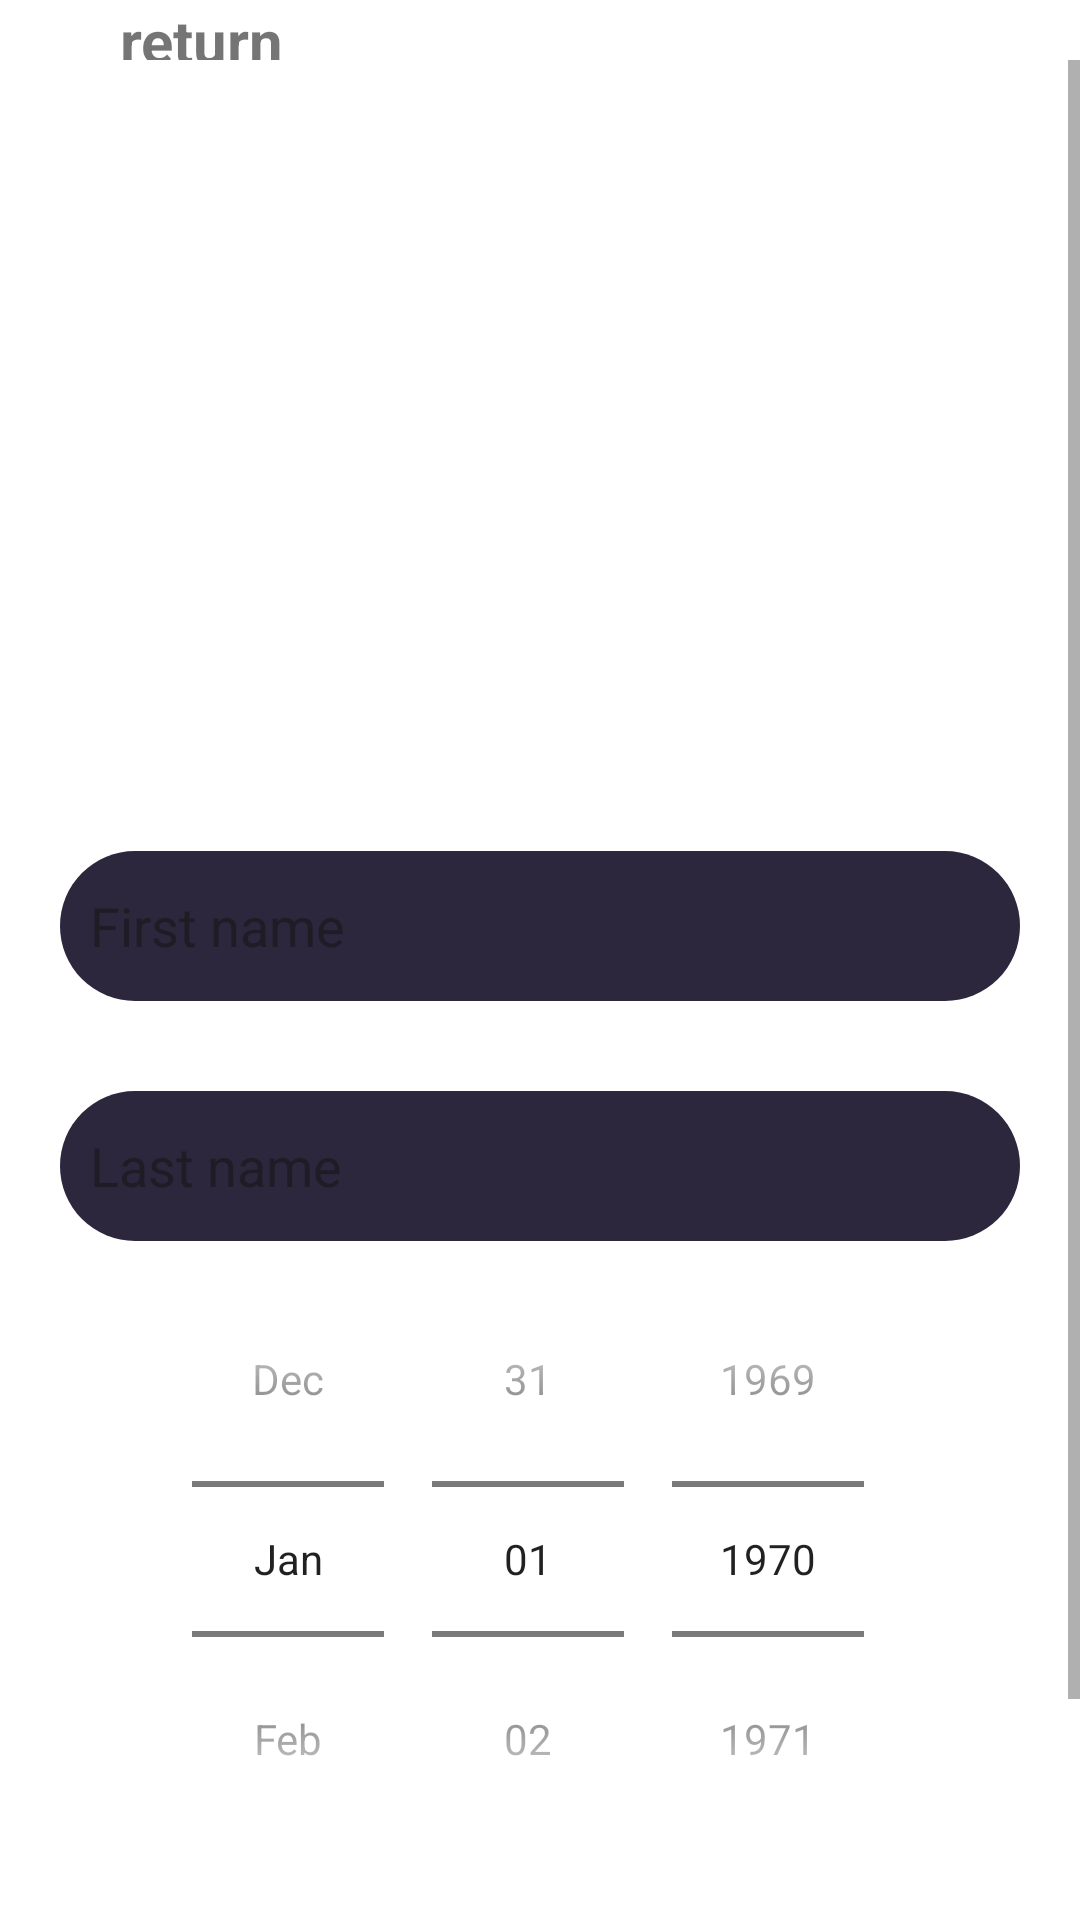

Reconstruct the res/layout file that produces this screen, plus the resources it refers to.
<!-- AndroidManifest.xml: application theme Theme.Mobile_project -->
<!-- res/layout/fragment_basic_information.xml -->
<?xml version="1.0" encoding="utf-8"?>
<FrameLayout xmlns:android="http://schemas.android.com/apk/res/android"
    xmlns:app="http://schemas.android.com/apk/res-auto"
    xmlns:tools="http://schemas.android.com/tools"
    android:layout_width="match_parent"
    android:layout_height="match_parent"
    android:background="@drawable/login_background"
    tools:context=".ui.fragments.signup.BasicInformationFragment">

    <LinearLayout
        android:layout_width="match_parent"
        android:layout_height="match_parent"
        android:orientation="vertical">

        <LinearLayout
            android:id="@+id/back"
            android:layout_width="110dp"
            android:layout_height="20dp"
            android:orientation="horizontal"
            android:clickable="true"
            android:focusable="true"
            >

            <ImageView
                android:id="@+id/imageView2"
                android:layout_width="20dp"
                android:layout_height="wrap_content"
                android:layout_weight="1"
                android:src="@drawable/arrow" />

            <TextView
                android:id="@+id/textView5"
                android:layout_width="wrap_content"
                android:layout_height="wrap_content"
                android:layout_weight="1"
                android:text=" return"
                android:textSize="20sp"
                android:textStyle="bold" />
        </LinearLayout>
        <ScrollView
            android:layout_width="match_parent"
            android:layout_height="match_parent">

            <LinearLayout
                android:layout_width="match_parent"
                android:layout_height="match_parent"
                android:orientation="vertical">

                <TextView
                    android:id="@+id/textView3"
                    android:layout_width="wrap_content"
                    android:layout_height="wrap_content"
                    android:layout_gravity="center_horizontal"
                    android:layout_marginTop="20dp"
                    android:layout_marginBottom="50dp"
                    android:text="Aslmost there"
                    android:textColor="@android:color/white"
                    android:textSize="40sp"
                    android:textStyle="bold" />


                <TextView
                    android:id="@+id/textView4"
                    android:layout_width="match_parent"
                    android:layout_height="wrap_content"
                    android:layout_marginStart="15dp"
                    android:layout_marginEnd="15dp"
                    android:text="we need some basic information to get you started"
                    android:textColor="@android:color/white"
                    android:textSize="30sp" />

                <EditText
                    android:id="@+id/Firstname"
                    android:layout_width="match_parent"
                    android:layout_height="50dp"
                    android:layout_marginStart="20dp"
                    android:layout_marginTop="30dp"
                    android:layout_marginEnd="20dp"
                    android:background="@drawable/login_field_background"
                    android:drawablePadding="15dp"
                    android:hint="First name"
                    android:inputType="text"
                    android:padding="10dp"
                    android:textColor="@color/colorPrimaryDark"
                    android:textColorHint="@color/colorPrimaryDark"
                    android:textSize="18sp" />

                <EditText
                    android:id="@+id/Lastname"
                    android:layout_width="match_parent"
                    android:layout_height="50dp"
                    android:layout_marginStart="20dp"
                    android:layout_marginTop="30dp"
                    android:layout_marginEnd="20dp"
                    android:background="@drawable/login_field_background"
                    android:drawablePadding="15dp"
                    android:hint="Last name"
                    android:inputType="text"
                    android:padding="10dp"
                    android:textColor="@color/colorPrimaryDark"
                    android:textColorHint="@color/colorPrimaryDark"
                    android:textSize="18sp" />
                <DatePicker
                    android:id="@+id/dateOfBirth"
                    android:layout_width="match_parent"
                    android:layout_height="wrap_content"
                    android:datePickerMode="spinner"
                    android:calendarTextColor="@android:color/white"
                    android:calendarViewShown="false"/>
                <Button
                    android:id="@+id/signup"
                    android:layout_width="match_parent"
                    android:layout_height="wrap_content"
                    android:layout_marginStart="20dp"
                    android:layout_marginTop="30dp"
                    android:layout_marginEnd="20dp"
                    android:layout_marginBottom="20dp"
                    android:background="@drawable/button_background"
                    android:text="Create Account"
                    android:textAllCaps="false"
                    android:textSize="22sp" />

            </LinearLayout>
        </ScrollView>
    </LinearLayout>
</FrameLayout>
<!-- resources referenced by this layout -->
<resources>
  <color name="colorPrimaryDark">#1F1C26</color>
  <!-- drawable button_background (drawable) -->
  <?xml version="1.0" encoding="utf-8"?>
  <shape xmlns:android="http://schemas.android.com/apk/res/android"
      android:shape="rectangle"
      >
      <solid android:color="@color/colorAccent" />
      <corners android:radius="30dp" />
  </shape>
  <!-- drawable login_field_background (drawable) -->
  <?xml version="1.0" encoding="utf-8"?>
  <shape xmlns:android="http://schemas.android.com/apk/res/android" xmlns:app="http://schemas.android.com/apk/res-auto"
      android:shape="rectangle">
          <solid android:color="@color/colorPrimary" />
          <corners android:radius="30dp" />
  
  </shape>
  <style name="Theme.Mobile_project" parent="Theme.MaterialComponents.Light.NoActionBar">
          
          <item name="colorPrimary">@color/purple_500</item>
          <item name="colorPrimaryVariant">@color/purple_700</item>
          <item name="colorOnPrimary">@color/white</item>
          
          <item name="colorSecondary">@color/teal_200</item>
          <item name="colorSecondaryVariant">@color/teal_700</item>
          <item name="colorOnSecondary">@color/black</item>
          
          <item name="android:statusBarColor" tools:targetApi="l">?attr/colorPrimaryVariant</item>
          
      </style>
  <color name="colorAccent">#CE2A5E</color>
  <color name="colorPrimary">#2C273C</color>
  <color name="purple_500">#FF6200EE</color>
  <color name="purple_700">#FF3700B3</color>
  <color name="white">#FFFFFFFF</color>
  <color name="teal_200">#FF03DAC5</color>
  <color name="teal_700">#FF018786</color>
  <color name="black">#FF000000</color>
</resources>
